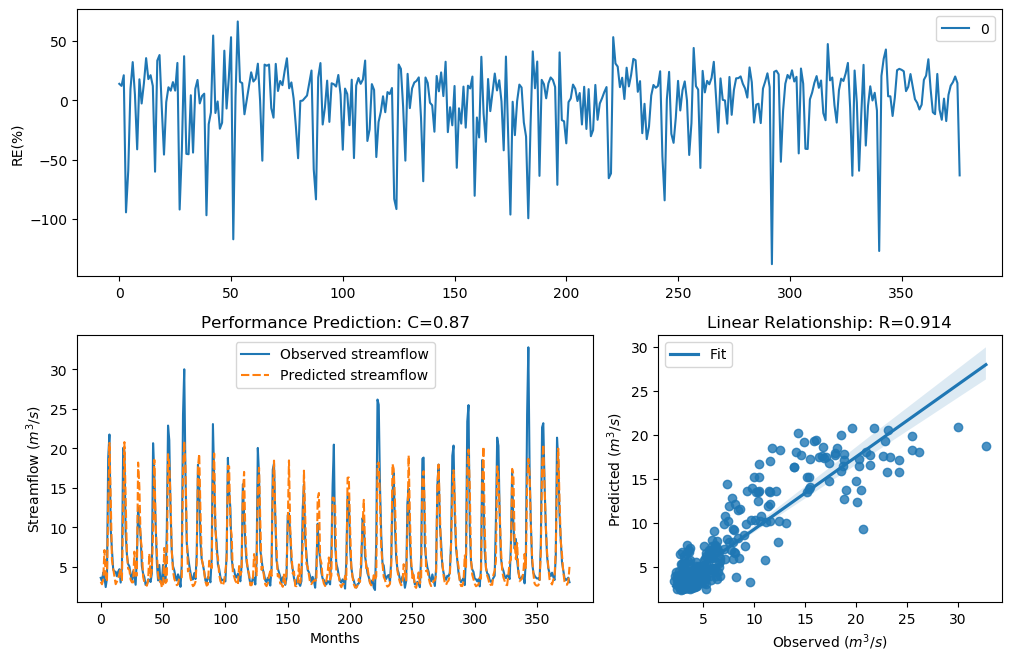

Data behind this chart, as committed beside it:
y_true, y_pred, y_true_scaled, y_pred_scaled
3.63, 3.12, -0.29, -0.468
3.21, 2.815, -0.4343, -0.592
4.29, 3.377, -0.09927, -0.3744
3.67, 7.139, -0.2773, 0.4469
2.46, 3.921, -0.758, -0.2012
3.54, 3.2, -0.3192, -0.438
18.82, 12.72, 1.354, 1.007
21.76, 20.69, 1.476, 1.434
9.83, 13.89, 0.7643, 1.087
7.16, 5.881, 0.4499, 0.2451
4.67, 4.79, -0.004613, 0.02343
4.44, 3.807, -0.06076, -0.2351
4.4, 2.827, -0.07088, -0.5868
3.83, 3.14, -0.2281, -0.4606
4.42, 3.477, -0.0658, -0.3402
4.72, 4.142, 0.007159, -0.1388
3.03, 4.854, -0.5031, 0.03794
4.87, 3.231, 0.04161, -0.4266
20.07, 12.37, 1.408, 0.9809
19.62, 20.8, 1.389, 1.438
9.33, 13.6, 0.7138, 1.068
6.56, 6.652, 0.3597, 0.3742
5.37, 4.772, 0.1479, 0.01925
5.07, 4.653, 0.08563, -0.008726
4.02, 3.397, -0.1728, -0.3674
3.34, 3.061, -0.3873, -0.4908
4.47, 3.053, -0.05324, -0.4939
3.61, 6.937, -0.2964, 0.4174
2.75, 3.89, -0.6205, -0.2103
6.28, 3.933, 0.3143, -0.1978
12.55, 18.21, 0.9944, 1.325
10.44, 15.18, 0.822, 1.167
9.01, 8.614, 0.6798, 0.6356
5.12, 7.376, 0.09631, 0.4802
4.16, 3.754, -0.134, -0.251
3.72, 3.075, -0.2617, -0.4853
2.73, 2.798, -0.6294, -0.5992
2.73, 2.629, -0.6294, -0.6755
3.43, 3.233, -0.3561, -0.4257
3.4, 6.697, -0.3664, 0.3812
3.1, 3.722, -0.4758, -0.2611
4.17, 4.593, -0.1312, -0.02305
20.66, 9.328, 1.432, 0.7136
16.78, 18.56, 1.255, 1.342
10.67, 10.76, 0.8427, 0.8508
5.59, 6.924, 0.1911, 0.4156
3.31, 3.932, -0.398, -0.1979
5.26, 3.048, 0.1256, -0.4958
3.05, 3.258, -0.4952, -0.4165
3.04, 2.462, -0.4992, -0.7569
5.26, 2.45, 0.1256, -0.7631
3.41, 7.41, -0.3629, 0.4849
3.07, 2.981, -0.4874, -0.5228
9.62, 3.201, 0.7435, -0.4375
22.89, 19.27, 1.518, 1.374
21.04, 17.96, 1.448, 1.314
12.14, 13.56, 0.9637, 1.065
7, 6.989, 0.4268, 0.4251
5.08, 4.487, 0.08777, -0.04912
4.58, 3.491, -0.02618, -0.3355
... 317 more rows
